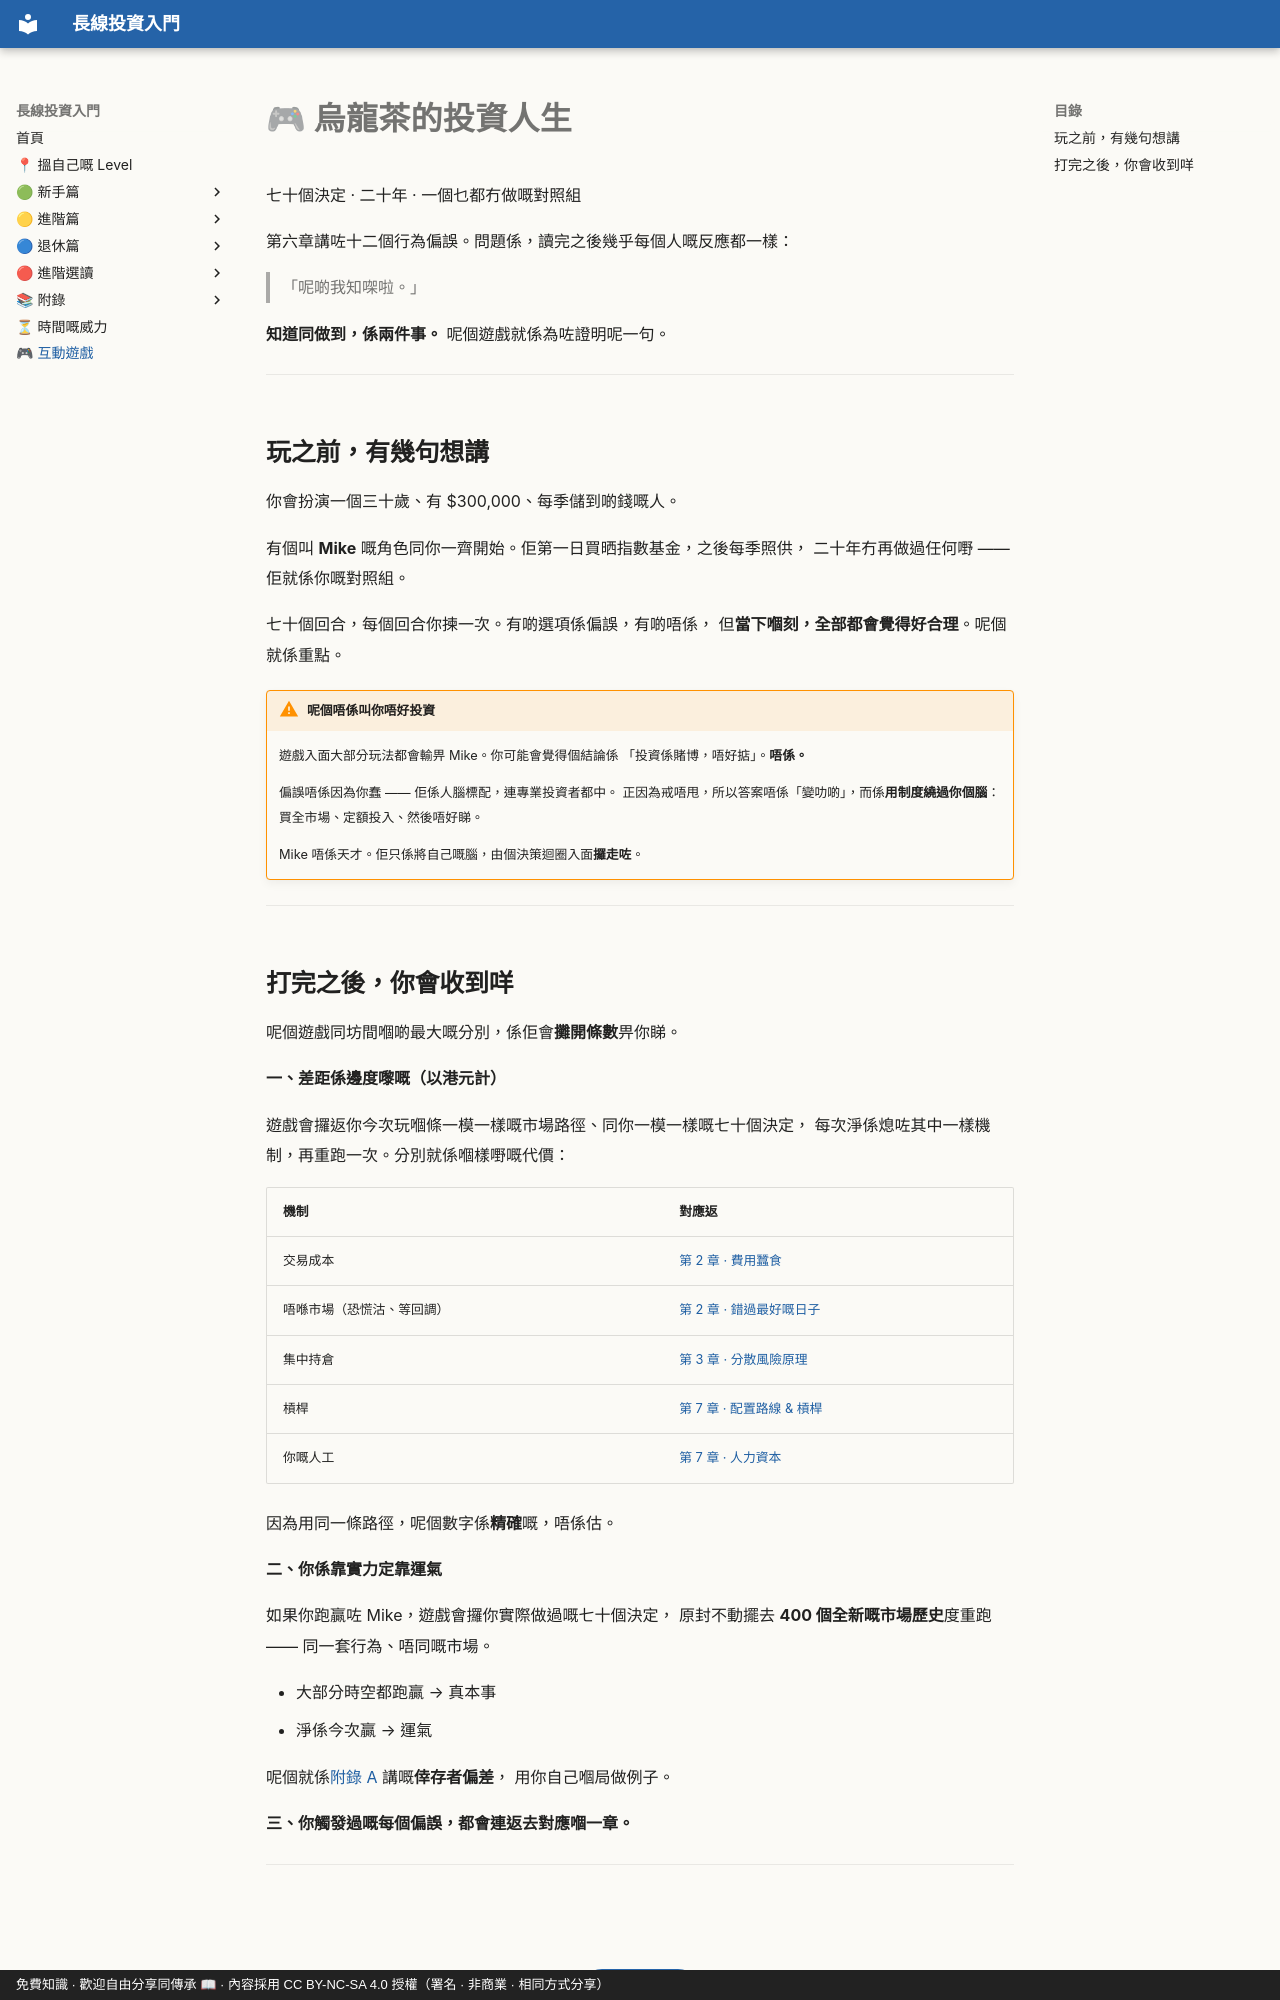

repository: OolongTea2025/long-term-investing · page: 遊戲/index.html · generator: mkdocs · copyright: 免費知識 · 歡迎自由分享同傳承 📖 · 內容採用 CC BY-NC-SA 4.0 授權（署名 · 非商業 · 相同方式分享）

# 🎮 烏龍茶的投資人生

<p class="tagline">七十個決定 · 二十年 · 一個乜都冇做嘅對照組</p>

第六章講咗十二個行為偏誤。問題係，讀完之後幾乎每個人嘅反應都一樣：

> 「呢啲我知㗎啦。」

**知道同做到，係兩件事。** 呢個遊戲就係為咗證明呢一句。

---

## 玩之前，有幾句想講

你會扮演一個三十歲、有 $300,000、每季儲到啲錢嘅人。

有個叫 **Mike** 嘅角色同你一齊開始。佢第一日買晒指數基金，之後每季照供，
二十年冇再做過任何嘢 —— 佢就係你嘅對照組。

七十個回合，每個回合你揀一次。有啲選項係偏誤，有啲唔係，
但**當下嗰刻，全部都會覺得好合理**。呢個就係重點。

!!! warning "呢個唔係叫你唔好投資"
    遊戲入面大部分玩法都會輸畀 Mike。你可能會覺得個結論係
    「投資係賭博，唔好掂」。**唔係。**

    偏誤唔係因為你蠢 —— 佢係人腦標配，連專業投資者都中。
    正因為戒唔甩，所以答案唔係「變叻啲」，而係**用制度繞過你個腦**：
    買全市場、定額投入、然後唔好睇。

    Mike 唔係天才。佢只係將自己嘅腦，由個決策迴圈入面**攞走咗**。

---
